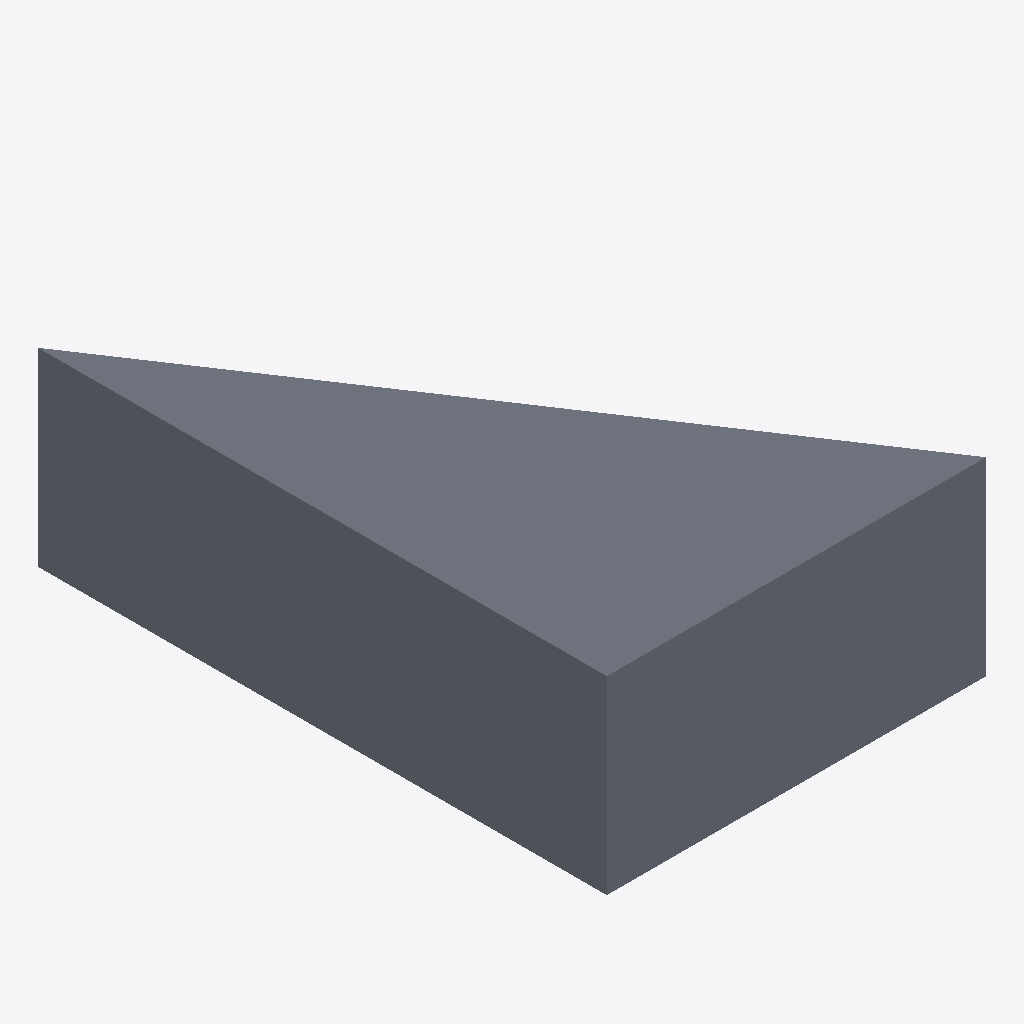
Isometric view of an IFC building model (IFC-SPF (STEP), schema IFC4, length unit unknown), seen from the south-west, elements coloured by IFC class: 1 slab (grey).
Extent 8.0 m × 12.0 m × 4.0 m (x, y, z). Elements (1): 1 IfcSlab.

HEADER;
FILE_DESCRIPTION(('ViewDefinition [ReferenceView_V1.2]'),'2;1');
FILE_NAME('opening.ifc','',('semio'),('semio'),'semio','semio','');
FILE_SCHEMA(('IFC4'));
ENDSEC;
DATA;
#17=IFCSLAB('0000000000000000000001',$,'Host',$,$,#5,#12,$,.FLOOR.);
ENDSEC;
